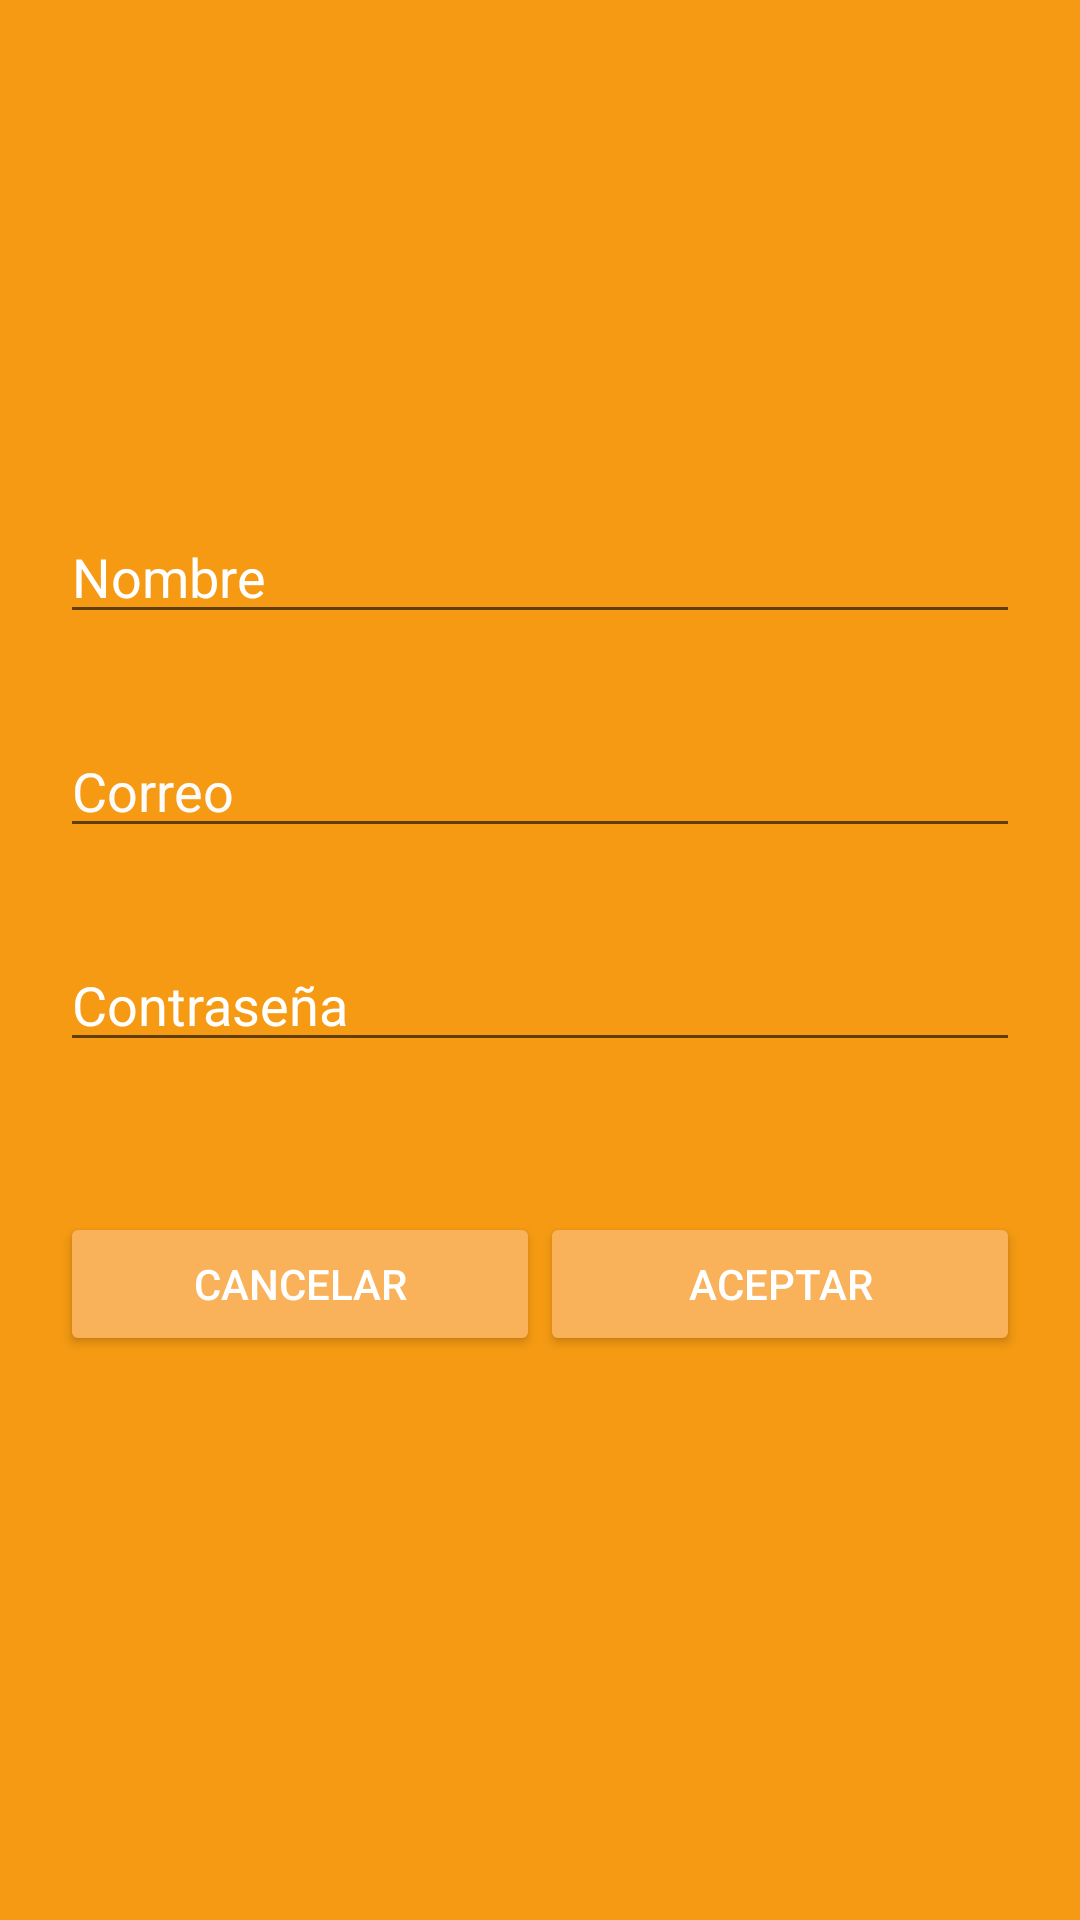

Layout XML and referenced resources for this Android screen:
<!-- AndroidManifest.xml: application theme AppTheme -->
<!-- res/layout/activity_main2.xml -->
<?xml version="1.0" encoding="utf-8"?>
<LinearLayout xmlns:android="http://schemas.android.com/apk/res/android"
    xmlns:app="http://schemas.android.com/apk/res-auto"
    xmlns:tools="http://schemas.android.com/tools"
    android:layout_width="match_parent"
    android:layout_height="match_parent"
    android:orientation="vertical"
    android:background="#f59a12"
    android:padding="20dp"
    tools:context="com.example.eduardopalacios.sharedpreferencesejercicio.Main2Activity">


    <ImageView
        android:layout_width="100dp"
        android:layout_height="100dp"
        android:layout_marginTop="20dp"
        android:layout_marginBottom="30dp"
        android:layout_gravity="center_horizontal"
        android:src="@drawable/logo"
        android:id="@+id/logo" />

    <EditText
        android:layout_width="match_parent"
        android:layout_height="wrap_content"
        android:id="@+id/campoNombre"
        android:layout_marginBottom="30dp"
        android:hint="Nombre"
        android:textColorHint="#ffffff"/>

    <EditText
        android:id="@+id/campoCorreo2"
        android:layout_width="match_parent"
        android:layout_height="wrap_content"
        android:layout_marginBottom="30dp"
        android:hint="Correo"
        android:textColorHint="#fcfcfc" />


    <EditText
        android:id="@+id/campocontraseña2"
        android:layout_width="match_parent"
        android:layout_height="wrap_content"
        android:layout_marginBottom="50dp"
        android:hint="Contraseña"
        android:inputType="textPassword"
        android:textColorHint="#ffffff" />

    <LinearLayout
        android:layout_width="match_parent"
        android:layout_height="wrap_content">

        <Button
            android:id="@+id/btnCancelar"
            android:layout_width="0dp"
            android:layout_height="wrap_content"
            android:layout_weight="1"
            android:backgroundTint="#f9b15a"
            android:text="Cancelar"
            android:textColor="#ffffff" />

        <Button
            android:id="@+id/btnAceptar2"
            android:layout_width="0dp"
            android:layout_height="wrap_content"
            android:layout_weight="1"
            android:backgroundTint="#f9b15a"
            android:text="Aceptar"
            android:textColor="#ffffff" />
    </LinearLayout>


</LinearLayout>
<!-- resources referenced by this layout -->
<resources>
  <style name="AppTheme" parent="Theme.AppCompat.Light.NoActionBar">
          
          <item name="colorPrimary">@color/colorPrimary</item>
          <item name="colorPrimaryDark">@color/colorPrimaryDark</item>
          <item name="colorAccent">@color/colorAccent</item>
      </style>
  <!-- not gathered from this repository: default colours our renderer supplied (Android Studio template values) -->
  <color name="colorPrimary">#FF6200EE</color>
  <color name="colorPrimaryDark">#FF3700B3</color>
  <color name="colorAccent">#FF03DAC5</color>
</resources>
